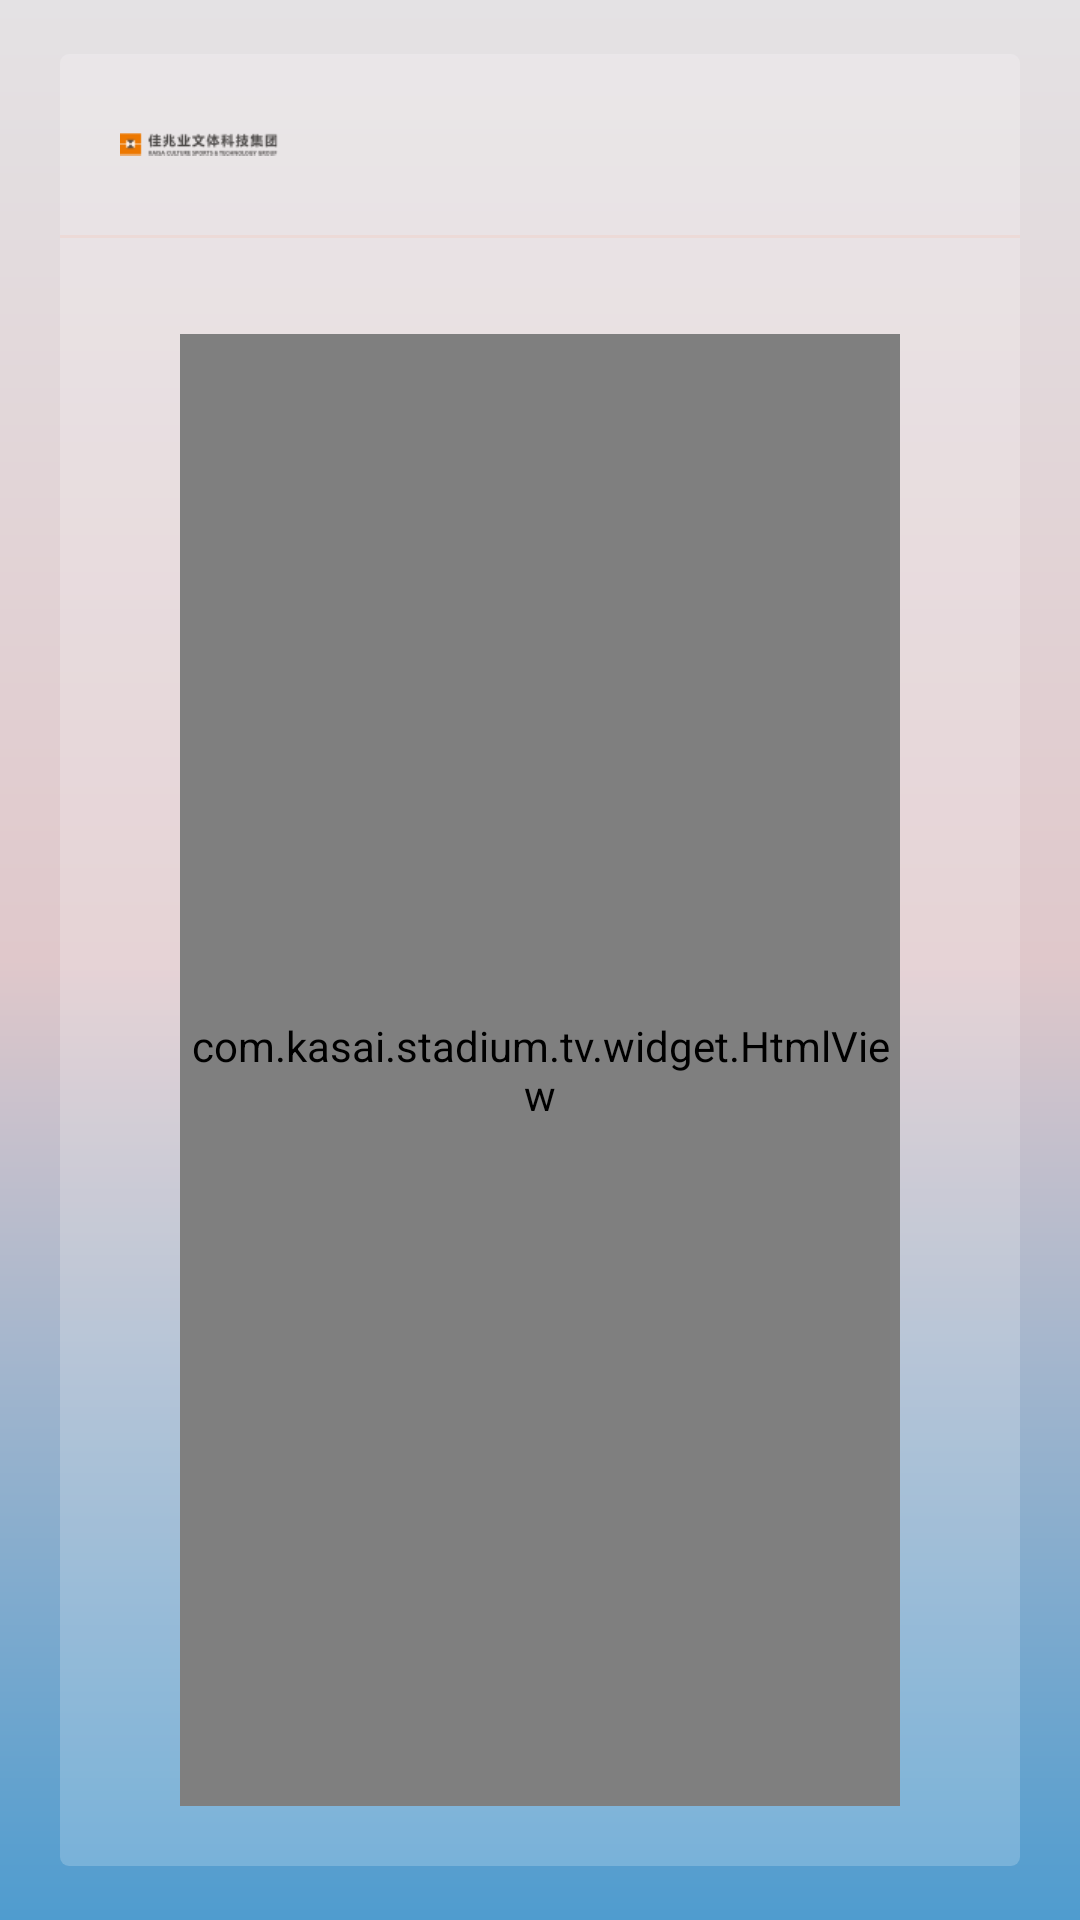

Here is an Android app screen rendered from its layout file. Give the layout XML and the strings, colors and styles it references.
<!-- AndroidManifest.xml: application theme AppTheme -->
<!-- res/layout/fragment_stadium_notice.xml -->
<?xml version="1.0" encoding="utf-8"?>
<FrameLayout xmlns:android="http://schemas.android.com/apk/res/android"
    android:layout_width="match_parent"
    android:layout_height="match_parent"
    android:background="@drawable/bg_stadium_page"
    android:orientation="vertical">

    <LinearLayout
        android:layout_width="match_parent"
        android:layout_height="match_parent"
        android:layout_marginLeft="20dp"
        android:layout_marginTop="18dp"
        android:layout_marginRight="20dp"
        android:layout_marginBottom="18dp"
        android:background="@drawable/bg_stadium_page2"
        android:orientation="vertical">

        <RelativeLayout
            android:layout_width="match_parent"
            android:layout_height="wrap_content"
            android:paddingTop="14dp"
            android:paddingBottom="14dp">

            <ImageView
                android:layout_width="wrap_content"
                android:layout_height="20dp"
                android:layout_centerVertical="true"
                android:layout_marginLeft="20dp"
                android:adjustViewBounds="true"
                android:src="@mipmap/ic_kasai_company_logo" />

            <TextView
                android:id="@+id/tv_stadium_name"
                android:layout_width="wrap_content"
                android:layout_height="wrap_content"
                android:layout_centerInParent="true"
                android:text=""
                android:textColor="#4D4D4D"
                android:textSize="24sp"
                android:textStyle="bold" />

            <TextView
                android:id="@+id/tv_stadium_welcome"
                android:layout_width="wrap_content"
                android:layout_height="wrap_content"
                android:layout_alignParentRight="true"
                android:layout_centerVertical="true"
                android:layout_marginRight="20dp"
                android:text=""
                android:textColor="#666666"
                android:textSize="16sp" />
        </RelativeLayout>

        <View
            android:layout_width="match_parent"
            android:layout_height="1dp"
            android:background="#ECDAD7" />

        <com.kasai.stadium.tv.widget.HtmlView
            android:id="@+id/htmlView"
            android:layout_width="match_parent"
            android:layout_height="match_parent"
            android:layout_marginLeft="40dp"
            android:layout_marginTop="32dp"
            android:layout_marginRight="40dp"
            android:layout_marginBottom="20dp" />
    </LinearLayout>
</FrameLayout>
<!-- resources referenced by this layout -->
<resources>
  <!-- drawable bg_stadium_page (drawable) -->
  <?xml version="1.0" encoding="utf-8"?>
  <shape xmlns:android="http://schemas.android.com/apk/res/android">
      <gradient
          android:angle="270"
          android:centerColor="#E0C8CB"
          android:endColor="#4F9CCF"
          android:startColor="#E4E2E4" />
  </shape>
  <!-- drawable bg_stadium_page2 (drawable) -->
  <?xml version="1.0" encoding="utf-8"?>
  <shape xmlns:android="http://schemas.android.com/apk/res/android">
      <solid android:color="#33FFFFFF" />
  
      <corners android:radius="3dp" />
  </shape>
  <!-- mipmap ic_kasai_company_logo: png bitmap (mipmap-xhdpi, 3459 bytes) -->
  <style name="AppTheme" parent="Theme.AppCompat.Light.DarkActionBar">
          
          <item name="colorPrimary">#448AED</item>
          <item name="colorPrimaryDark">#448AED</item>
          <item name="colorAccent">#448AED</item>
      </style>
</resources>
